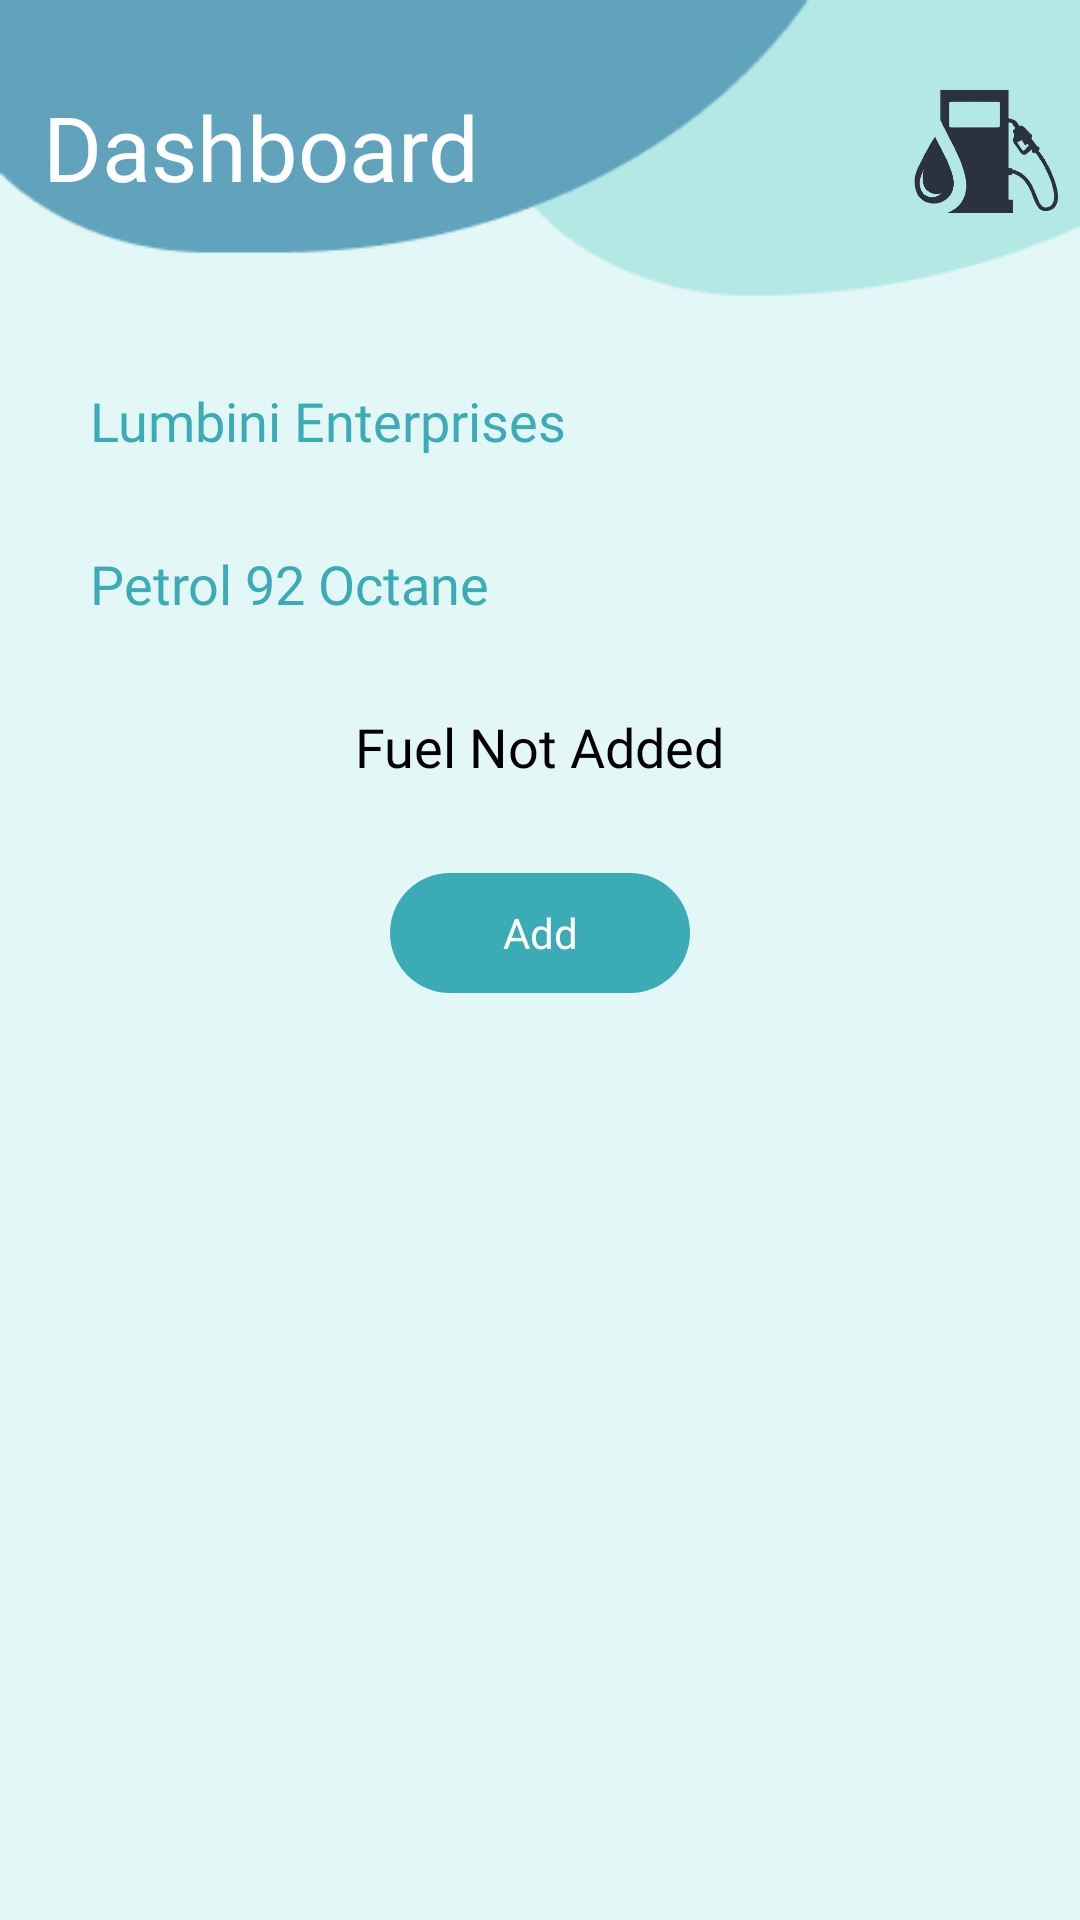

Layout XML and referenced resources for this Android screen:
<!-- AndroidManifest.xml: application theme Theme.EAD_Assignment -->
<!-- res/layout/selected_fuel_empty.xml -->
<?xml version="1.0" encoding="utf-8"?>
<LinearLayout xmlns:android="http://schemas.android.com/apk/res/android"
    xmlns:app="http://schemas.android.com/apk/res-auto"
    xmlns:tools="http://schemas.android.com/tools"
    android:layout_width="match_parent"
    android:layout_height="match_parent"
    tools:context=".Home"
    android:orientation="vertical"
    android:background="@drawable/bg2"
    android:gravity="center_horizontal"
    xmlns:card_view="http://schemas.android.com/apk/res-auto"

    >

    <LinearLayout
        android:layout_width="351dp"
        android:layout_height="wrap_content"

        >

        <TextView
            android:layout_width="249dp"
            android:layout_height="wrap_content"
            android:layout_gravity="center"
            android:layout_marginLeft="10dp"
            android:layout_weight="1"
            android:ellipsize="end"
            android:fontFamily="@font/robotobold"
            android:gravity="left"
            android:maxLines="1"
            android:text="Dashboard"
            android:textColor="@color/white"
            android:textSize="30dp" />


        <ImageView
            android:layout_width="104dp"
            android:layout_height="88dp"
            android:layout_marginLeft="10dp"
            android:layout_marginTop="10dp"
            android:adjustViewBounds="true"
            card_view:srcCompat="@drawable/shed"
            android:paddingLeft="20dp"
            android:layout_marginRight="-15dp"
            />

    </LinearLayout>


    <Space
        android:layout_width="1dp"
        android:layout_height="30dp"/>


    <TextView
        android:layout_width="match_parent"
        android:layout_height="wrap_content"
        android:text="Lumbini Enterprises"
        android:layout_marginLeft="20dp"
        android:textSize="18dp"
        android:textColor="@color/btnGreen"
        android:fontFamily="@font/robotobold"/>

    <Space
        android:layout_width="1dp"
        android:layout_height="30dp"/>

    <TextView
        android:layout_width="match_parent"
        android:layout_height="wrap_content"
        android:text="Petrol 92 Octane"
        android:layout_marginLeft="20dp"
        android:textSize="18dp"
        android:textColor="@color/btnGreen"
        android:fontFamily="@font/robotobold"/>



    <Space
        android:layout_width="1dp"
        android:layout_height="30dp"/>

    <TextView
        android:layout_width="wrap_content"
        android:layout_height="wrap_content"
        android:text="Fuel Not Added"
        android:textSize="18dp"
        android:textColor="@color/black"
        android:fontFamily="@font/robotomedium"
        android:layout_gravity="center"/>



    <Space
        android:layout_width="1dp"
        android:layout_height="30dp"/>



            <TextView
                android:layout_width="100dp"
                android:layout_height="40dp"
                android:text="Add"
                android:fontFamily="@font/robotobold"
                android:textColor="@color/white"
                android:background="@drawable/btn_dark"
                android:gravity="center"
                android:layout_gravity="center"
android:id="@+id/addFuel"
                />






</LinearLayout>
<!-- resources referenced by this layout -->
<resources>
  <color name="black">#FF000000</color>
  <color name="btnGreen">#3BACB6</color>
  <color name="white">#FFFFFFFF</color>
  <!-- drawable bg2: jpg bitmap (drawable-xhdpi, 17407 bytes) -->
  <!-- drawable btn_dark (drawable-xhdpi) -->
  <?xml version="1.0" encoding="utf-8"?>
  <shape xmlns:android="http://schemas.android.com/apk/res/android" android:shape="rectangle">
  
  
      <solid android:color="@color/btnGreen" />
      <corners
          android:radius="50dp"/>
  
  </shape>
  <!-- drawable shed: png bitmap (drawable-xhdpi, 32569 bytes) -->
  <style name="Theme.EAD_Assignment" parent="Theme.MaterialComponents.DayNight.NoActionBar">
          
          <item name="colorPrimary">@color/purple_500</item>
          <item name="colorPrimaryVariant">@color/purple_700</item>
          <item name="colorOnPrimary">@color/white</item>
          
          <item name="colorSecondary">@color/teal_200</item>
          <item name="colorSecondaryVariant">@color/teal_700</item>
          <item name="colorOnSecondary">@color/black</item>
          
          <item name="android:statusBarColor" tools:targetApi="l">?attr/colorPrimaryVariant</item>
          
      </style>
  <color name="purple_500">#FF6200EE</color>
  <color name="purple_700">#FF3700B3</color>
  <color name="teal_200">#FF03DAC5</color>
  <color name="teal_700">#FF018786</color>
</resources>
